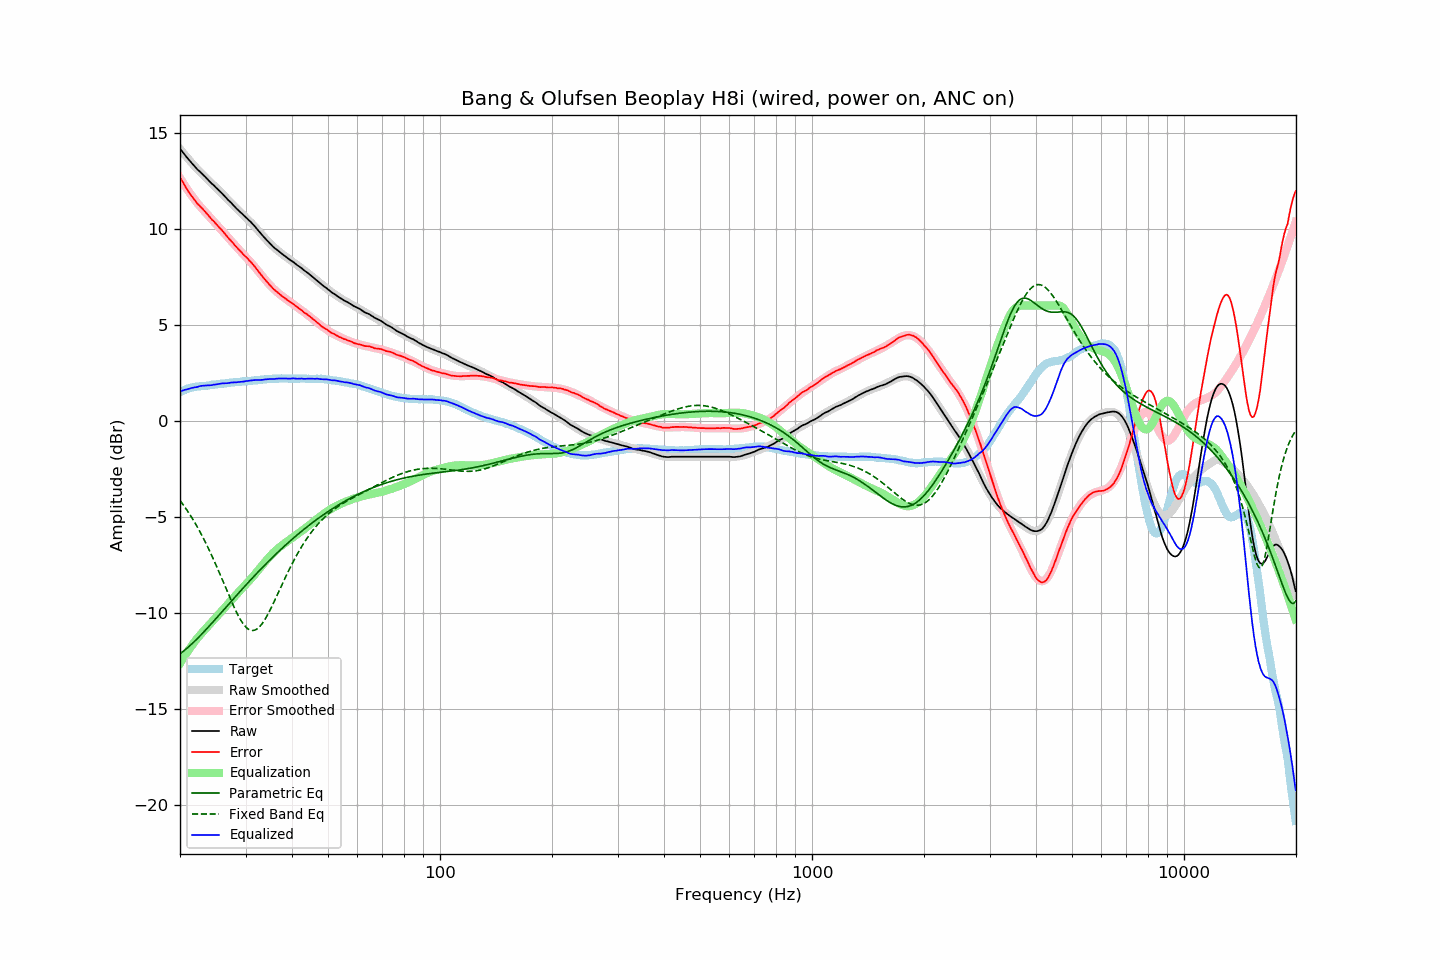

The table this chart was drawn from, first rows:
frequency, raw, error, smoothed, error_smoothed, equalization, parametric_eq, fixed_band_eq, equalized_raw, equalized_smoothed, target
20.00, 14.16, 12.67, 14.16, 12.64, -12.64, -12.14, -4.16, 1.52, 1.51, 1.49
20.20, 14.06, 12.53, 14.05, 12.51, -12.51, -12.08, -4.27, 1.56, 1.55, 1.53
20.40, 13.95, 12.38, 13.95, 12.38, -12.38, -12.02, -4.38, 1.58, 1.58, 1.57
20.61, 13.86, 12.26, 13.85, 12.25, -12.25, -11.95, -4.50, 1.61, 1.60, 1.60
20.81, 13.74, 12.10, 13.75, 12.12, -12.12, -11.88, -4.62, 1.62, 1.63, 1.64
21.02, 13.64, 11.96, 13.65, 11.99, -11.99, -11.81, -4.75, 1.65, 1.66, 1.68
21.23, 13.54, 11.84, 13.55, 11.87, -11.87, -11.73, -4.87, 1.67, 1.68, 1.70
21.44, 13.45, 11.73, 13.46, 11.76, -11.76, -11.66, -5.01, 1.70, 1.70, 1.72
21.66, 13.36, 11.62, 13.36, 11.64, -11.64, -11.58, -5.14, 1.72, 1.72, 1.74
21.87, 13.26, 11.51, 13.27, 11.53, -11.53, -11.50, -5.28, 1.73, 1.74, 1.75
22.09, 13.16, 11.39, 13.18, 11.42, -11.42, -11.42, -5.42, 1.75, 1.76, 1.77
22.31, 13.07, 11.29, 13.09, 11.31, -11.31, -11.33, -5.57, 1.76, 1.78, 1.78
22.54, 13.00, 11.22, 13.00, 11.21, -11.21, -11.25, -5.72, 1.79, 1.79, 1.79
22.76, 12.92, 11.13, 12.92, 11.12, -11.12, -11.16, -5.88, 1.81, 1.80, 1.80
22.99, 12.84, 11.05, 12.83, 11.02, -11.02, -11.08, -6.04, 1.82, 1.81, 1.80
23.22, 12.75, 10.95, 12.75, 10.93, -10.93, -10.99, -6.20, 1.82, 1.82, 1.81
23.45, 12.67, 10.86, 12.66, 10.84, -10.84, -10.90, -6.37, 1.83, 1.83, 1.82
23.69, 12.59, 10.76, 12.58, 10.75, -10.75, -10.81, -6.54, 1.84, 1.83, 1.83
23.92, 12.49, 10.66, 12.50, 10.66, -10.66, -10.72, -6.71, 1.83, 1.84, 1.84
24.16, 12.41, 10.56, 12.42, 10.57, -10.57, -10.63, -6.89, 1.84, 1.85, 1.86
24.40, 12.33, 10.46, 12.34, 10.48, -10.48, -10.53, -7.07, 1.86, 1.86, 1.88
24.65, 12.26, 10.39, 12.26, 10.39, -10.39, -10.44, -7.26, 1.88, 1.87, 1.87
24.89, 12.17, 10.29, 12.18, 10.29, -10.29, -10.35, -7.44, 1.88, 1.88, 1.88
25.14, 12.09, 10.20, 12.09, 10.20, -10.20, -10.25, -7.64, 1.89, 1.89, 1.89
25.39, 12.01, 10.11, 12.01, 10.10, -10.10, -10.16, -7.83, 1.91, 1.91, 1.90
25.65, 11.93, 10.01, 11.93, 10.01, -10.01, -10.06, -8.03, 1.92, 1.92, 1.92
25.91, 11.86, 9.93, 11.84, 9.92, -9.92, -9.97, -8.22, 1.94, 1.93, 1.92
26.16, 11.76, 9.83, 11.76, 9.82, -9.82, -9.88, -8.42, 1.94, 1.94, 1.93
26.43, 11.68, 9.73, 11.67, 9.73, -9.73, -9.78, -8.62, 1.95, 1.95, 1.94
26.69, 11.58, 9.63, 11.59, 9.63, -9.63, -9.69, -8.82, 1.95, 1.95, 1.95
26.96, 11.49, 9.53, 11.50, 9.54, -9.54, -9.59, -9.02, 1.96, 1.96, 1.97
27.23, 11.41, 9.44, 11.41, 9.44, -9.44, -9.50, -9.22, 1.97, 1.97, 1.98
27.50, 11.33, 9.35, 11.33, 9.34, -9.34, -9.40, -9.41, 1.99, 1.98, 1.99
27.77, 11.24, 9.25, 11.24, 9.25, -9.25, -9.31, -9.60, 1.99, 1.99, 1.99
28.05, 11.15, 9.15, 11.16, 9.16, -9.16, -9.21, -9.78, 2.00, 2.00, 2.01
28.33, 11.06, 9.06, 11.07, 9.07, -9.07, -9.12, -9.96, 2.00, 2.01, 2.01
28.62, 10.99, 8.97, 10.99, 8.98, -8.98, -9.02, -10.12, 2.01, 2.02, 2.02
28.90, 10.90, 8.88, 10.91, 8.89, -8.89, -8.93, -10.28, 2.02, 2.03, 2.02
29.19, 10.82, 8.80, 10.83, 8.80, -8.80, -8.84, -10.42, 2.03, 2.03, 2.02
29.48, 10.74, 8.69, 10.75, 8.71, -8.71, -8.75, -10.55, 2.03, 2.04, 2.05
29.78, 10.66, 8.61, 10.67, 8.62, -8.62, -8.65, -10.66, 2.04, 2.05, 2.05
30.08, 10.59, 8.53, 10.59, 8.53, -8.53, -8.56, -10.75, 2.06, 2.06, 2.06
30.38, 10.51, 8.46, 10.51, 8.44, -8.44, -8.47, -10.83, 2.07, 2.06, 2.06
30.68, 10.43, 8.36, 10.42, 8.35, -8.35, -8.38, -10.88, 2.08, 2.07, 2.08
30.99, 10.35, 8.28, 10.34, 8.26, -8.26, -8.29, -10.92, 2.10, 2.08, 2.08
31.30, 10.26, 8.18, 10.25, 8.16, -8.16, -8.20, -10.93, 2.11, 2.09, 2.09
31.61, 10.17, 8.08, 10.16, 8.06, -8.06, -8.11, -10.92, 2.11, 2.10, 2.09
31.93, 10.08, 7.97, 10.07, 7.96, -7.96, -8.02, -10.89, 2.11, 2.10, 2.10
32.24, 9.97, 7.87, 9.97, 7.86, -7.86, -7.93, -10.84, 2.11, 2.11, 2.10
32.57, 9.87, 7.75, 9.88, 7.76, -7.76, -7.84, -10.77, 2.12, 2.12, 2.12
32.89, 9.77, 7.64, 9.78, 7.65, -7.65, -7.76, -10.69, 2.12, 2.13, 2.13
33.22, 9.67, 7.54, 9.68, 7.55, -7.55, -7.67, -10.58, 2.13, 2.14, 2.14
33.55, 9.58, 7.44, 9.59, 7.44, -7.44, -7.59, -10.46, 2.14, 2.14, 2.15
33.89, 9.49, 7.34, 9.50, 7.34, -7.34, -7.50, -10.33, 2.15, 2.15, 2.15
34.23, 9.40, 7.24, 9.40, 7.25, -7.25, -7.42, -10.19, 2.16, 2.16, 2.16
34.57, 9.31, 7.14, 9.32, 7.15, -7.15, -7.33, -10.03, 2.16, 2.17, 2.17
34.92, 9.22, 7.06, 9.23, 7.06, -7.06, -7.25, -9.87, 2.17, 2.17, 2.17
35.27, 9.14, 6.97, 9.15, 6.97, -6.97, -7.17, -9.70, 2.17, 2.18, 2.18
35.62, 9.05, 6.87, 9.07, 6.89, -6.89, -7.08, -9.53, 2.17, 2.18, 2.19
35.97, 8.98, 6.80, 9.00, 6.81, -6.81, -7.00, -9.35, 2.18, 2.19, 2.18
... 635 more rows
